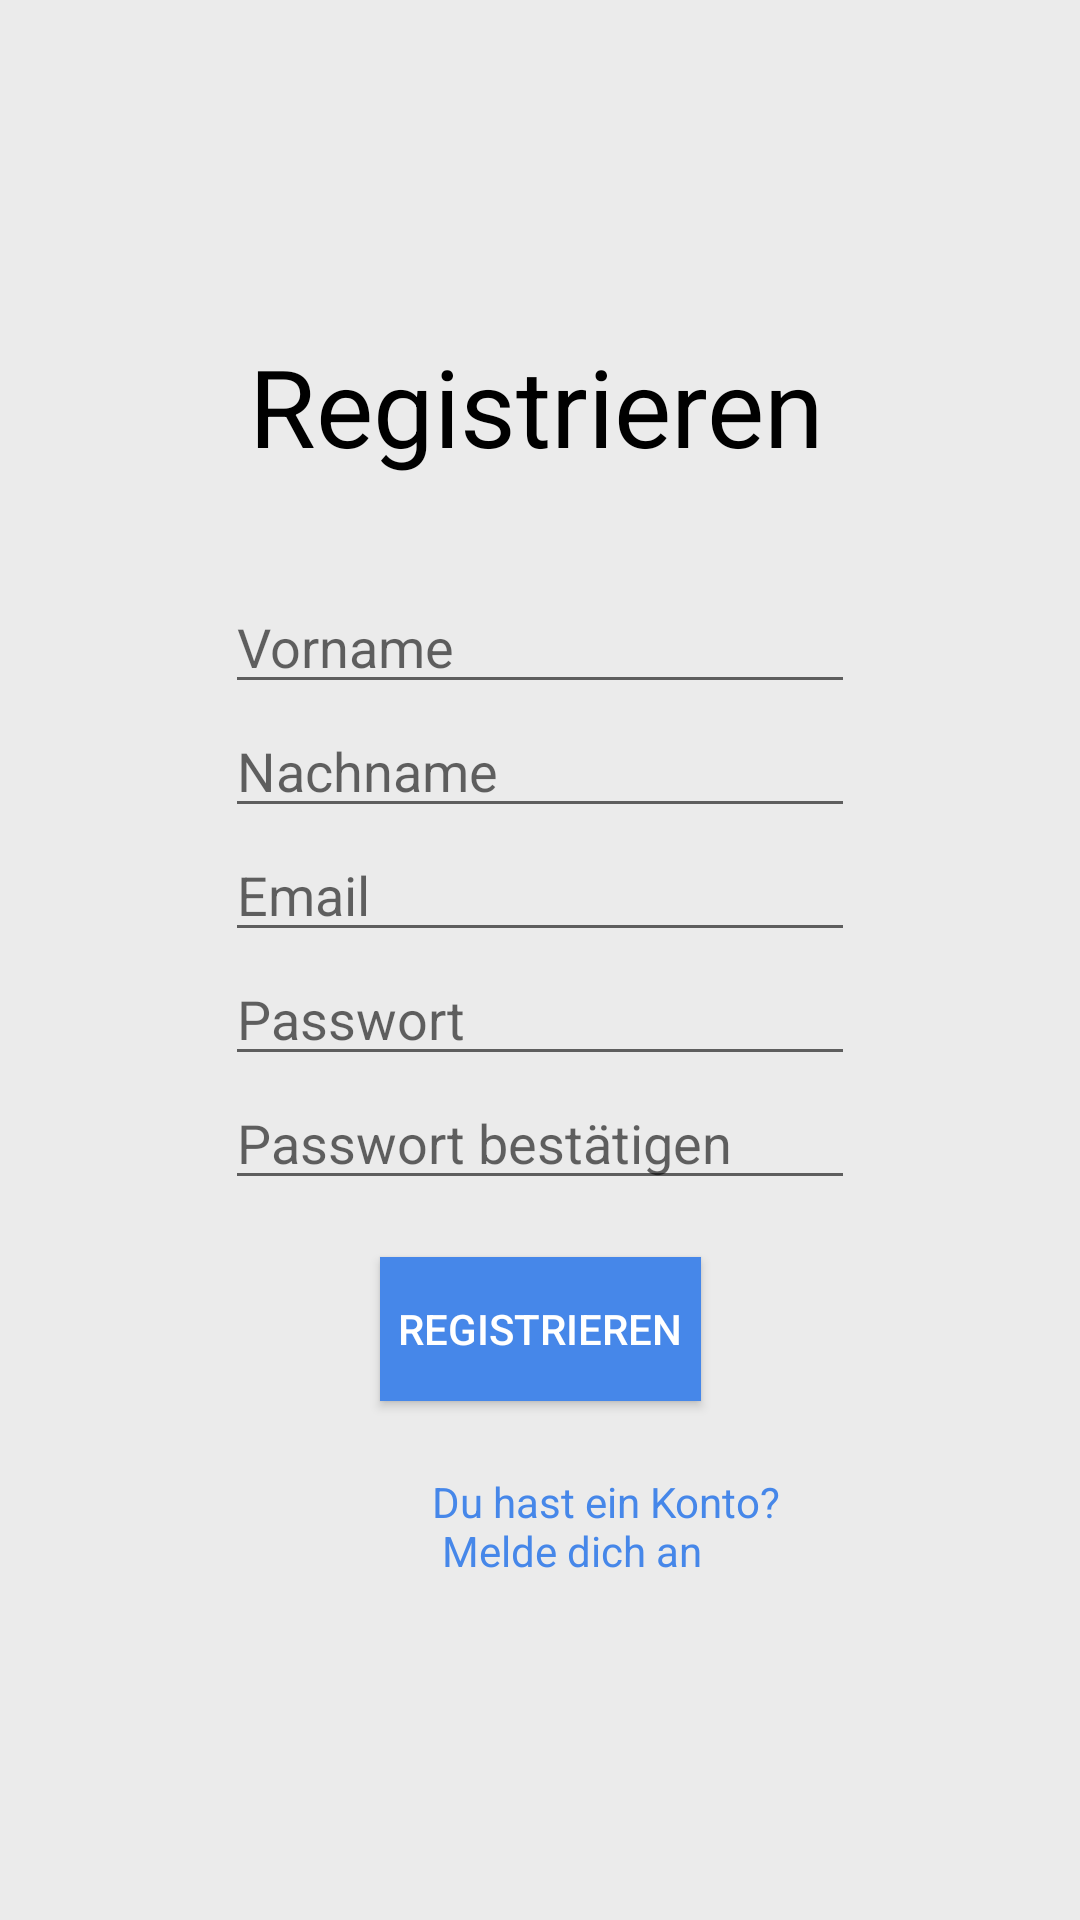

Produce the Android XML layout that renders to this screen, including the resource entries it uses.
<!-- AndroidManifest.xml: application theme AppTheme -->
<!-- res/layout/activity_register.xml -->
<?xml version="1.0" encoding="utf-8"?>
<androidx.constraintlayout.widget.ConstraintLayout xmlns:android="http://schemas.android.com/apk/res/android"
    xmlns:app="http://schemas.android.com/apk/res-auto"
    xmlns:tools="http://schemas.android.com/tools"
    android:layout_width="match_parent"
    android:layout_height="match_parent"
    android:background="@color/greyColor">

    <Button
        android:id="@+id/buttonRegistrieren"
        android:layout_width="107dp"
        android:layout_height="0dp"
        android:layout_marginStart="152dp"
        android:layout_marginLeft="152dp"
        android:layout_marginTop="19dp"
        android:layout_marginEnd="152dp"
        android:layout_marginRight="152dp"
        android:background="@color/blueColor"
        android:onClick="goToUploadPictureActivity"
        android:text="@string/buttonRegistrieren"
        android:textColor="@color/whiteColor"
        app:layout_constraintEnd_toEndOf="parent"
        app:layout_constraintStart_toStartOf="parent"
        app:layout_constraintTop_toBottomOf="@+id/editTextPasswortBestaetigen" />

    <TextView
        android:id="@+id/textViewzuLogin"
        android:layout_width="wrap_content"
        android:layout_height="wrap_content"
        android:layout_marginStart="144dp"
        android:layout_marginLeft="144dp"
        android:layout_marginTop="24dp"
        android:layout_marginEnd="145dp"
        android:layout_marginRight="145dp"
        android:onClick="goToLogin"
        android:text="@string/textViewZuLogin"
        android:textColor="@color/blueColor"
        app:layout_constraintEnd_toEndOf="parent"
        app:layout_constraintHorizontal_bias="0.0"
        app:layout_constraintStart_toStartOf="parent"
        app:layout_constraintTop_toBottomOf="@+id/buttonRegistrieren" />

    <TextView
        android:id="@+id/textViewRegistrieren"
        android:layout_width="wrap_content"
        android:layout_height="wrap_content"
        android:layout_marginStart="8dp"
        android:layout_marginLeft="8dp"
        android:layout_marginTop="111dp"
        android:layout_marginBottom="34dp"
        android:text="@string/textViewRegistrierem"
        android:textColor="@color/blackColor"
        android:textSize="36sp"
        app:layout_constraintBottom_toTopOf="@+id/editTextVorname"
        app:layout_constraintStart_toStartOf="@+id/editTextVorname"
        app:layout_constraintTop_toTopOf="parent" />

    <EditText
        android:id="@+id/editTextVorname"
        android:layout_width="wrap_content"
        android:layout_height="wrap_content"
        android:ems="10"
        android:hint="@string/editTextVorname"
        android:inputType="textPersonName"
        app:layout_constraintBottom_toTopOf="@+id/editTextNachname"
        app:layout_constraintEnd_toEndOf="parent"
        app:layout_constraintStart_toStartOf="parent"
        app:layout_constraintTop_toBottomOf="@+id/textViewRegistrieren" />

    <EditText
        android:id="@+id/editTextNachname"
        android:layout_width="wrap_content"
        android:layout_height="wrap_content"
        android:ems="10"
        android:hint="@string/editTextNachname"
        android:inputType="textPersonName"
        app:layout_constraintBottom_toTopOf="@+id/editTextEmailRegister"
        app:layout_constraintStart_toStartOf="@+id/editTextVorname"
        app:layout_constraintTop_toBottomOf="@+id/editTextVorname" />

    <EditText
        android:id="@+id/editTextEmailRegister"
        android:layout_width="wrap_content"
        android:layout_height="wrap_content"
        android:ems="10"
        android:hint="@string/editTextEmail"
        android:inputType="textEmailAddress"
        app:layout_constraintBottom_toTopOf="@+id/editTextPasswortRegister"
        app:layout_constraintStart_toStartOf="@+id/editTextNachname"
        app:layout_constraintTop_toBottomOf="@+id/editTextNachname" />

    <EditText
        android:id="@+id/editTextPasswortRegister"
        android:layout_width="wrap_content"
        android:layout_height="wrap_content"
        android:ems="10"
        android:hint="@string/editTextPassword"
        android:inputType="textPassword"
        app:layout_constraintBottom_toTopOf="@+id/editTextPasswortBestaetigen"
        app:layout_constraintStart_toStartOf="@+id/editTextEmailRegister"
        app:layout_constraintTop_toBottomOf="@+id/editTextEmailRegister" />

    <EditText
        android:id="@+id/editTextPasswortBestaetigen"
        android:layout_width="wrap_content"
        android:layout_height="wrap_content"
        android:layout_marginBottom="17dp"
        android:ems="10"
        android:hint="@string/editTextPasswordBestaetigen"
        android:inputType="textPassword"
        app:layout_constraintBottom_toTopOf="@+id/buttonRegistrieren"
        app:layout_constraintStart_toStartOf="@+id/editTextPasswortRegister"
        app:layout_constraintTop_toBottomOf="@+id/editTextPasswortRegister" />

</androidx.constraintlayout.widget.ConstraintLayout>
<!-- resources referenced by this layout -->
<resources>
  <color name="blackColor">#000000</color>
  <color name="blueColor">#4687E9</color>
  <color name="greyColor">#EBEBEB</color>
  <color name="whiteColor">#FFFFFF</color>
  <string name="buttonRegistrieren">Registrieren</string>
  <string name="editTextEmail">Email</string>
  <string name="editTextNachname">Nachname</string>
  <string name="editTextPassword">Passwort</string>
  <string name="editTextPasswordBestaetigen">Passwort bestätigen</string>
  <string name="editTextVorname">Vorname</string>
  <string name="textViewRegistrierem">Registrieren</string>
  <string name="textViewZuLogin"> Du hast ein Konto? \n Melde dich an</string>
  <style name="AppTheme" parent="Theme.AppCompat.Light.DarkActionBar">
          
          <item name="colorPrimary">@color/blueColor</item>
          <item name="colorPrimaryDark">@color/darkBlueColor</item>
          <item name="colorAccent">@color/blackColor</item>
      </style>
</resources>
